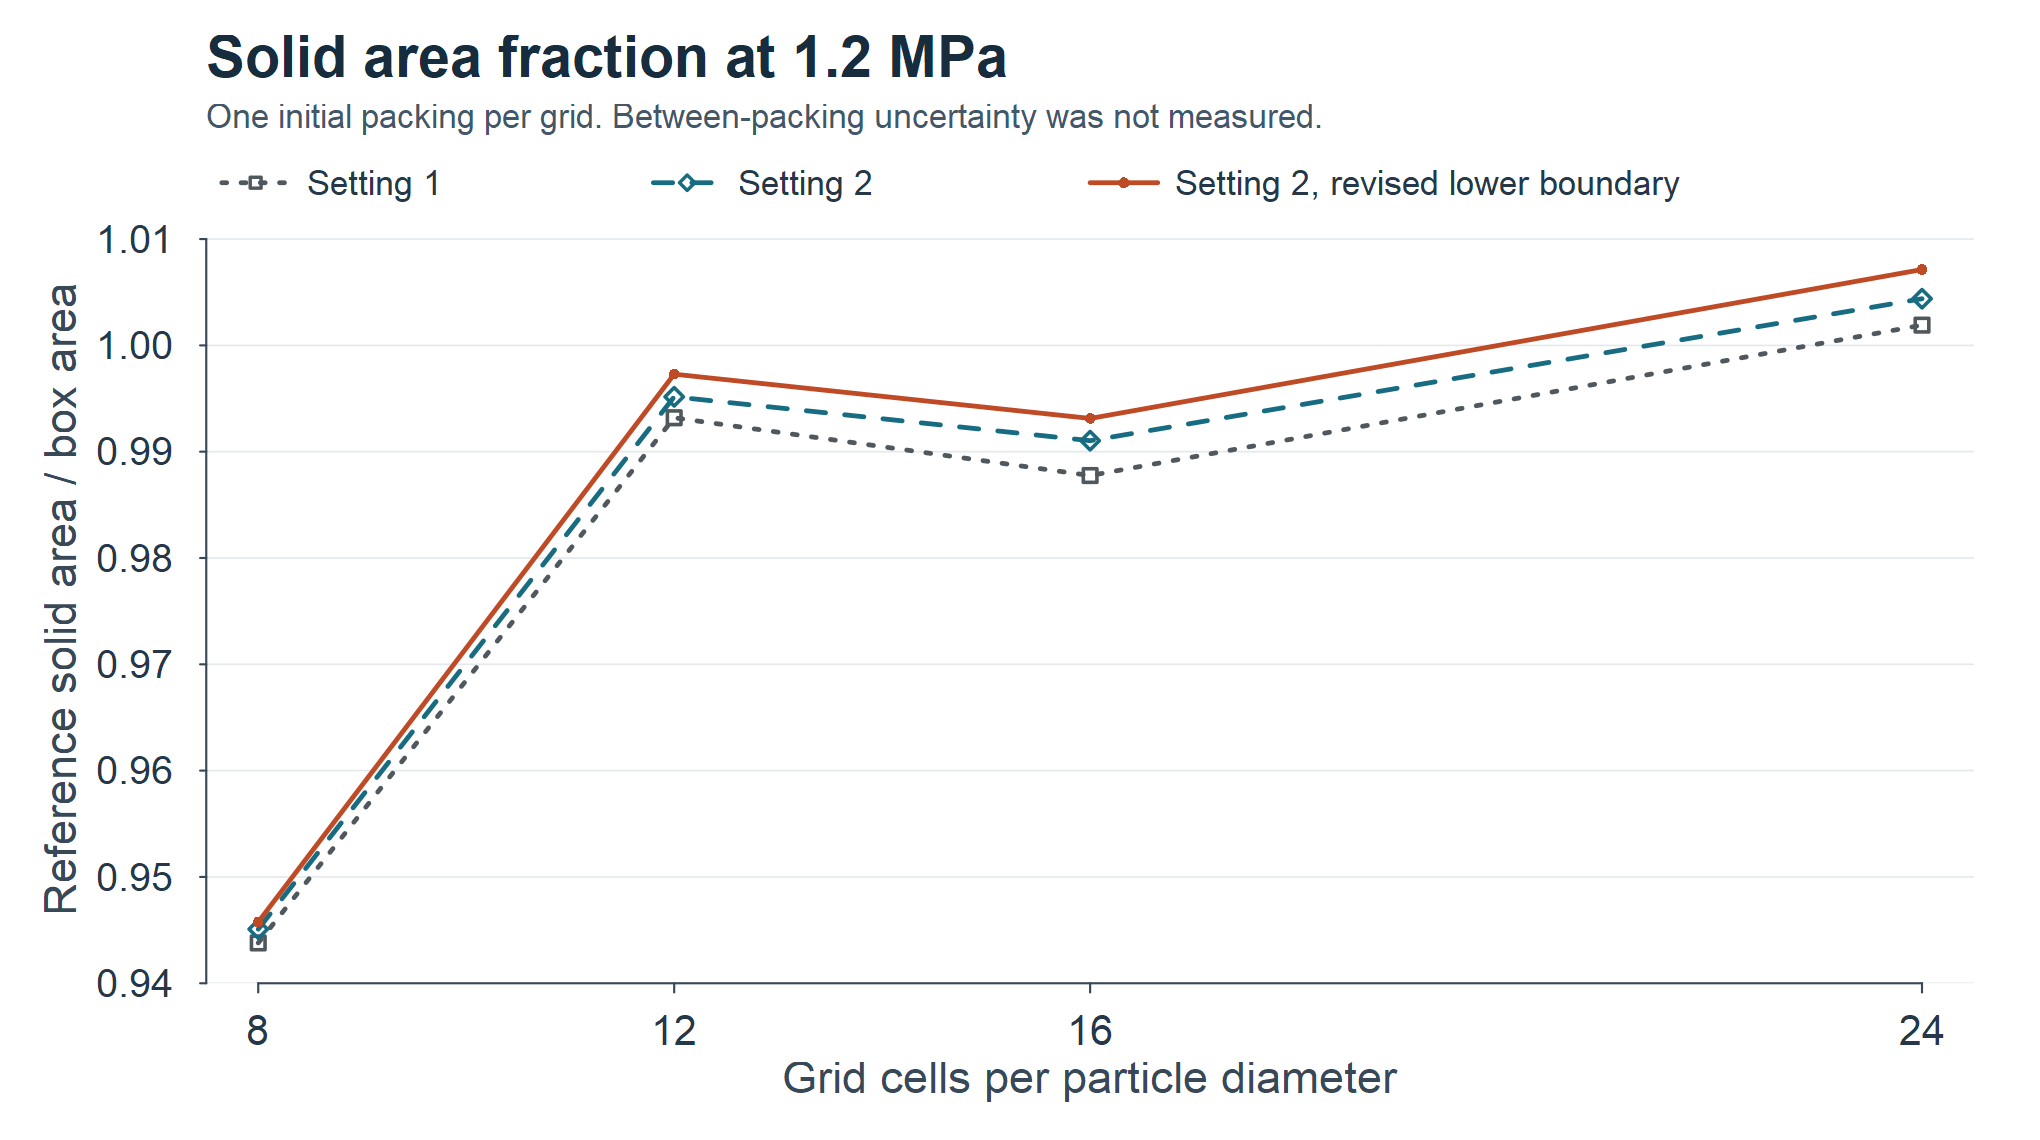

Values plotted in this chart, from the file beside it:
series, cells_per_diameter, target_MPa, phi_m, last_below_step, first_at_or_above_step, trace_sha256, return_sha256
Setting 1, 8, 1.2, 0.9438, 2718, 2719, d0a657cd8f68cd5f3eaf08887deb8c13dfcd96bd…, aa0f2ad7126a65654975de6a741a58b49c57a5cc…
Setting 1, 12, 1.2, 0.9932, 5042, 5043, e54f7e4683f0fcf5cc05693b049d51f57f1445b7…, c1506ea6fb6f16181fe36e85e76043101380b75c…
Setting 1, 16, 1.2, 0.9878, 6588, 6589, 6f2920b606b851b218fb6356e7bdb3d5ad9f7966…, aa0f2ad7126a65654975de6a741a58b49c57a5cc…
Setting 1, 24, 1.2, 1.002, 10406, 10407, 25445d62cc848f4aca5b73802cd3295c3c9dcfc9…, c1506ea6fb6f16181fe36e85e76043101380b75c…
Setting 2, 8, 1.2, 0.9451, 2735, 2736, 0b8912adf24e6fca836210563bbfc3fee961d74b…, 882c078ba22efab1699773b1c657996933aa2b87…
Setting 2, 12, 1.2, 0.9952, 5079, 5080, 627a488910a3c1b260f30211624b2b5dd6949dcb…, 882c078ba22efab1699773b1c657996933aa2b87…
Setting 2, 16, 1.2, 0.991, 6670, 6671, 7508fe658e67414781ed2304e123d31c8bb53623…, 882c078ba22efab1699773b1c657996933aa2b87…
Setting 2, 24, 1.2, 1.004, 10496, 10497, 18470cdfd6464462b54bfe3e60c7f821c8a02eb3…, 882c078ba22efab1699773b1c657996933aa2b87…
Setting 2 - revised boundary, 8, 1.2, 0.9458, 2744, 2745, 5cebc3f7815900cc2ba94669ae85289648c4a3de…, fc8e3d67a775eef6c67f171b64e382aba589949d…
Setting 2 - revised boundary, 12, 1.2, 0.9973, 5118, 5119, 3ccccbf7989aa23724a56b743bf1cd83919b41b1…, fc8e3d67a775eef6c67f171b64e382aba589949d…
Setting 2 - revised boundary, 16, 1.2, 0.9931, 6721, 6722, e4ea8348019b8d5519e84d804f348c1191dabd41…, fc8e3d67a775eef6c67f171b64e382aba589949d…
Setting 2 - revised boundary, 24, 1.2, 1.007, 10596, 10597, 3520ffebfdd6a26168d328e108ebd754cc16de03…, fc8e3d67a775eef6c67f171b64e382aba589949d…
